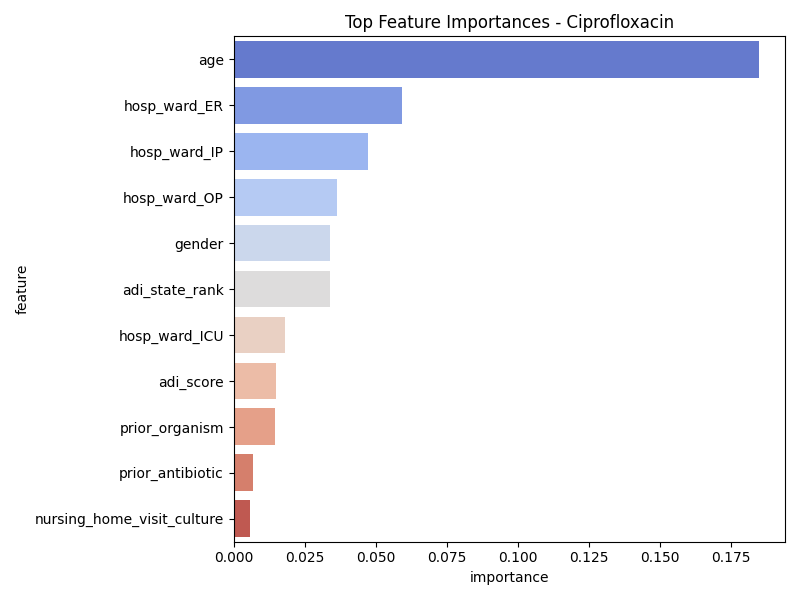

The file beside this chart, header and first rows:
feature, importance
age, 0.1847
hosp_ward_ER, 0.05922
hosp_ward_IP, 0.04723
hosp_ward_OP, 0.03636
gender, 0.03396
adi_state_rank, 0.03384
hosp_ward_ICU, 0.0181
adi_score, 0.01495
prior_organism, 0.01453
prior_antibiotic, 0.006748
nursing_home_visit_culture, 0.005692
